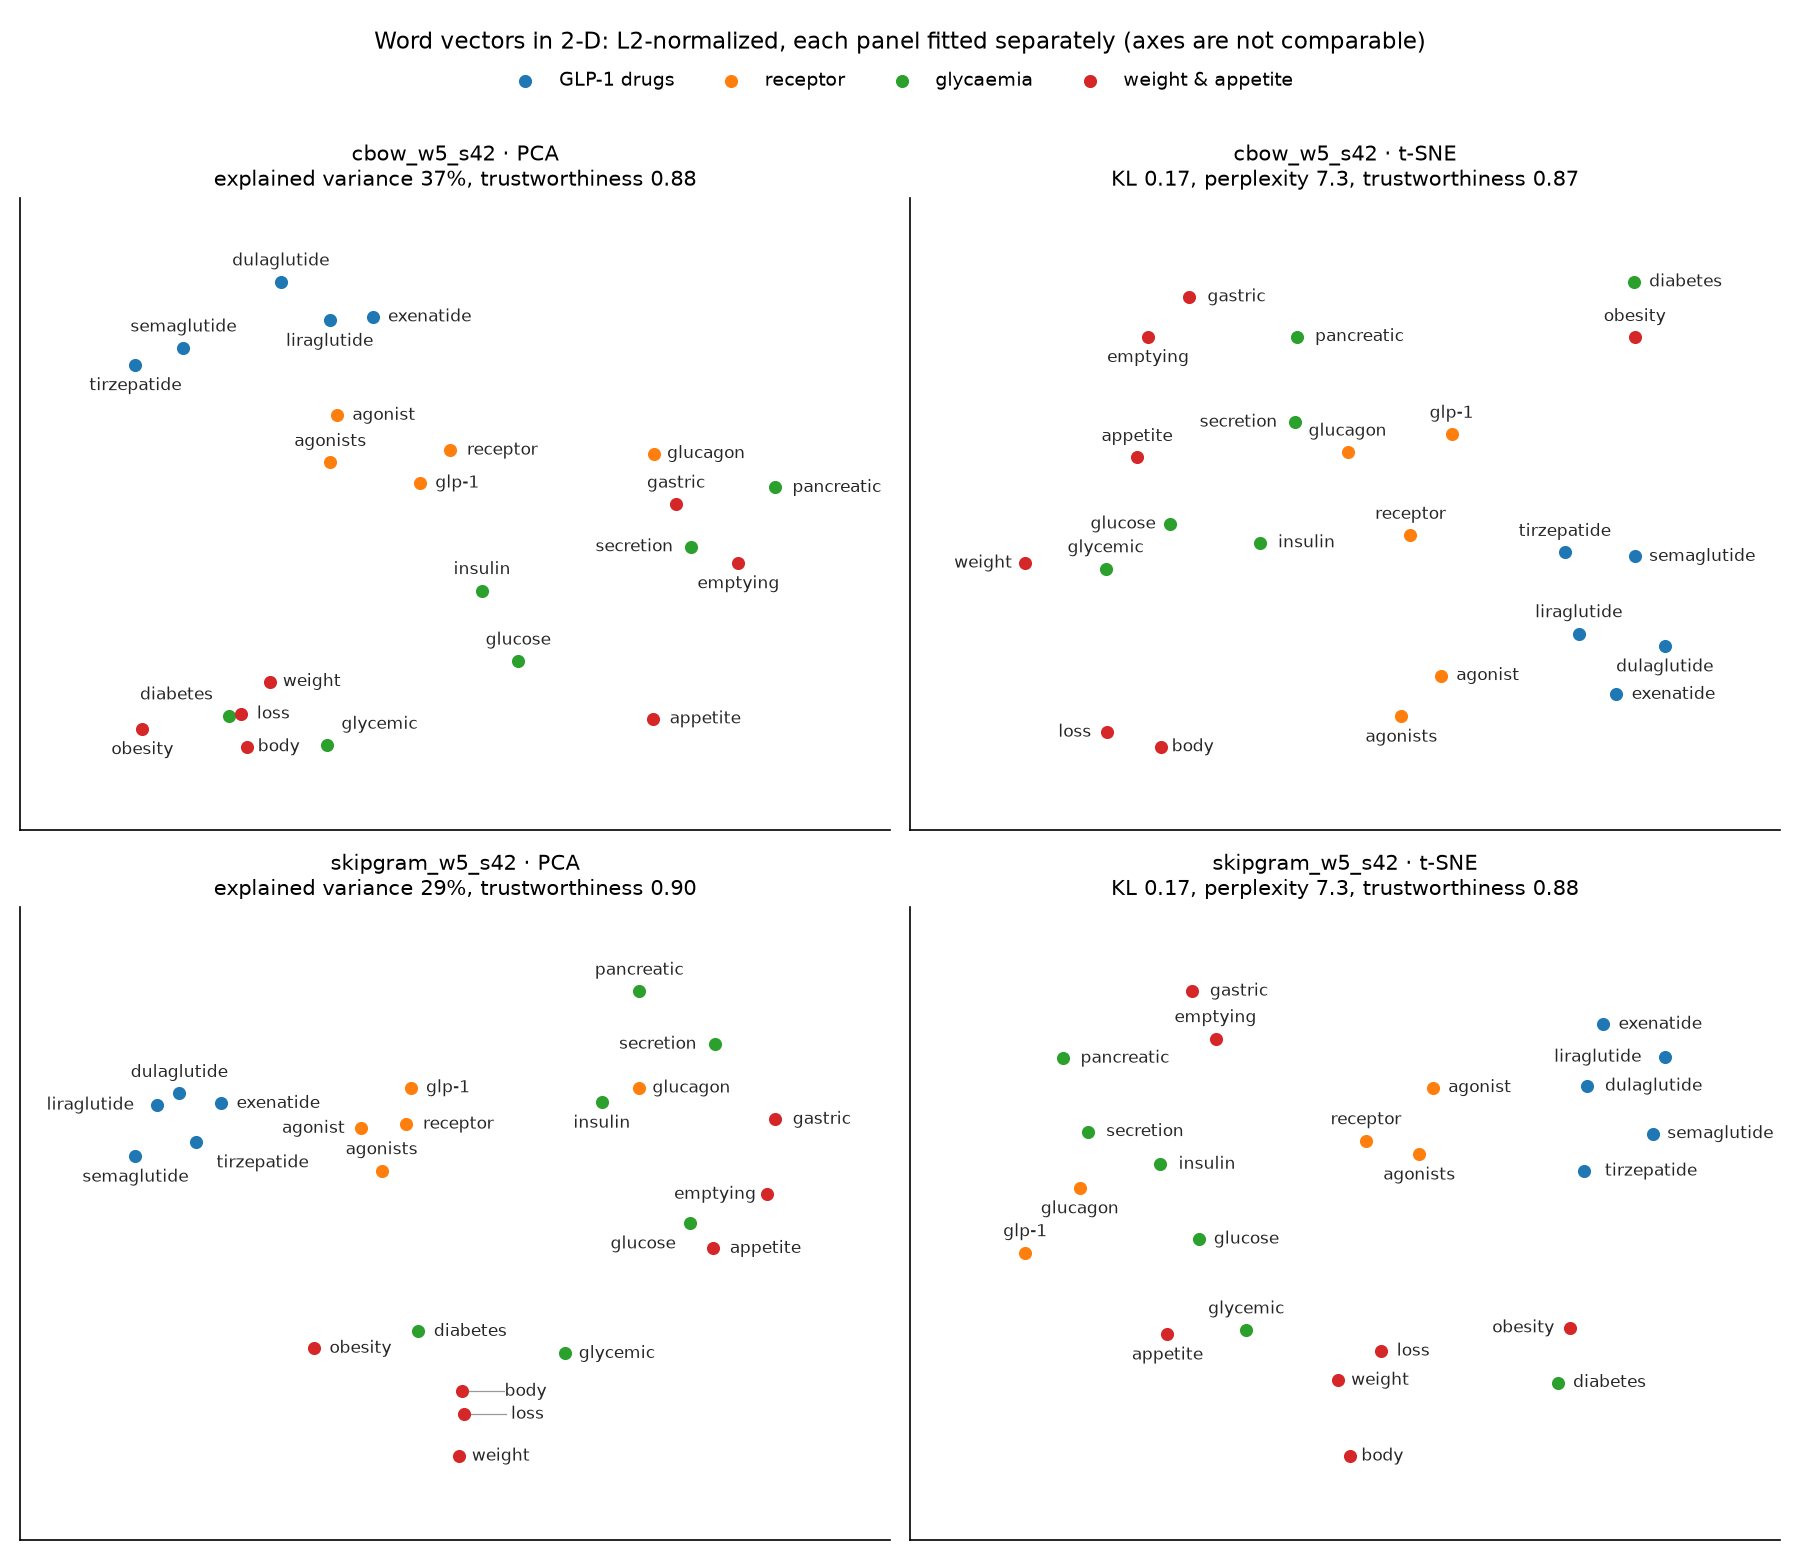

Data behind this chart, as committed beside it:
model, method, word, group, x, y
cbow_w5_s42, PCA, semaglutide, GLP-1 drugs, -0.4595, 0.4274
cbow_w5_s42, PCA, liraglutide, GLP-1 drugs, -0.1662, 0.4903
cbow_w5_s42, PCA, exenatide, GLP-1 drugs, -0.07976, 0.4984
cbow_w5_s42, PCA, dulaglutide, GLP-1 drugs, -0.2642, 0.5785
cbow_w5_s42, PCA, tirzepatide, GLP-1 drugs, -0.5558, 0.389
cbow_w5_s42, PCA, glp-1, receptor, 0.01606, 0.1184
cbow_w5_s42, PCA, receptor, receptor, 0.07615, 0.1932
cbow_w5_s42, PCA, agonist, receptor, -0.1514, 0.2733
cbow_w5_s42, PCA, agonists, receptor, -0.1646, 0.1655
cbow_w5_s42, PCA, glucagon, receptor, 0.4851, 0.1858
cbow_w5_s42, PCA, insulin, glycaemia, 0.14, -0.1274
cbow_w5_s42, PCA, glucose, glycaemia, 0.2123, -0.2888
cbow_w5_s42, PCA, glycemic, glycaemia, -0.1703, -0.4813
cbow_w5_s42, PCA, diabetes, glycaemia, -0.3688, -0.4142
cbow_w5_s42, PCA, secretion, glycaemia, 0.5598, -0.02744
cbow_w5_s42, PCA, pancreatic, glycaemia, 0.7272, 0.1082
cbow_w5_s42, PCA, obesity, weight & appetite, -0.5417, -0.4436
cbow_w5_s42, PCA, weight, weight & appetite, -0.2859, -0.3357
cbow_w5_s42, PCA, body, weight & appetite, -0.3323, -0.4849
cbow_w5_s42, PCA, loss, weight & appetite, -0.343, -0.4098
cbow_w5_s42, PCA, appetite, weight & appetite, 0.4833, -0.421
cbow_w5_s42, PCA, gastric, weight & appetite, 0.529, 0.07023
cbow_w5_s42, PCA, emptying, weight & appetite, 0.6544, -0.06414
cbow_w5_s42, t-SNE, semaglutide, GLP-1 drugs, 111.4, -13.6
cbow_w5_s42, t-SNE, liraglutide, GLP-1 drugs, 88.56, -45.55
cbow_w5_s42, t-SNE, exenatide, GLP-1 drugs, 103.8, -70.7
cbow_w5_s42, t-SNE, dulaglutide, GLP-1 drugs, 123.3, -50.67
cbow_w5_s42, t-SNE, tirzepatide, GLP-1 drugs, 82.93, -11.9
cbow_w5_s42, t-SNE, glp-1, receptor, 37.16, 37.02
cbow_w5_s42, t-SNE, receptor, receptor, 20.49, -4.891
cbow_w5_s42, t-SNE, agonist, receptor, 32.77, -62.89
cbow_w5_s42, t-SNE, agonists, receptor, 16.85, -79.75
cbow_w5_s42, t-SNE, glucagon, receptor, -4.936, 29.6
cbow_w5_s42, t-SNE, insulin, glycaemia, -40.55, -7.934
cbow_w5_s42, t-SNE, glucose, glycaemia, -76.78, -0.1488
cbow_w5_s42, t-SNE, glycemic, glycaemia, -102.9, -18.67
cbow_w5_s42, t-SNE, diabetes, glycaemia, 110.8, 100.1
cbow_w5_s42, t-SNE, secretion, glycaemia, -26.03, 41.98
cbow_w5_s42, t-SNE, pancreatic, glycaemia, -25.24, 77.42
cbow_w5_s42, t-SNE, obesity, weight & appetite, 111.3, 77.04
cbow_w5_s42, t-SNE, weight, weight & appetite, -135.4, -16.32
cbow_w5_s42, t-SNE, body, weight & appetite, -80.55, -92.37
cbow_w5_s42, t-SNE, loss, weight & appetite, -102.4, -86.34
cbow_w5_s42, t-SNE, appetite, weight & appetite, -90.14, 27.38
cbow_w5_s42, t-SNE, gastric, weight & appetite, -68.91, 93.85
cbow_w5_s42, t-SNE, emptying, weight & appetite, -85.65, 77.38
skipgram_w5_s42, PCA, semaglutide, GLP-1 drugs, -0.5586, 0.07771
skipgram_w5_s42, PCA, liraglutide, GLP-1 drugs, -0.5216, 0.1888
skipgram_w5_s42, PCA, exenatide, GLP-1 drugs, -0.4127, 0.1924
skipgram_w5_s42, PCA, dulaglutide, GLP-1 drugs, -0.484, 0.2142
skipgram_w5_s42, PCA, tirzepatide, GLP-1 drugs, -0.4563, 0.1088
skipgram_w5_s42, PCA, glp-1, receptor, -0.08981, 0.2265
skipgram_w5_s42, PCA, receptor, receptor, -0.09785, 0.1471
skipgram_w5_s42, PCA, agonist, receptor, -0.1758, 0.1384
skipgram_w5_s42, PCA, agonists, receptor, -0.1398, 0.04651
skipgram_w5_s42, PCA, glucagon, receptor, 0.2985, 0.226
skipgram_w5_s42, PCA, insulin, glycaemia, 0.2346, 0.195
skipgram_w5_s42, PCA, glucose, glycaemia, 0.3846, -0.06732
skipgram_w5_s42, PCA, glycemic, glycaemia, 0.1716, -0.3507
skipgram_w5_s42, PCA, diabetes, glycaemia, -0.07735, -0.3029
... 32 more rows
